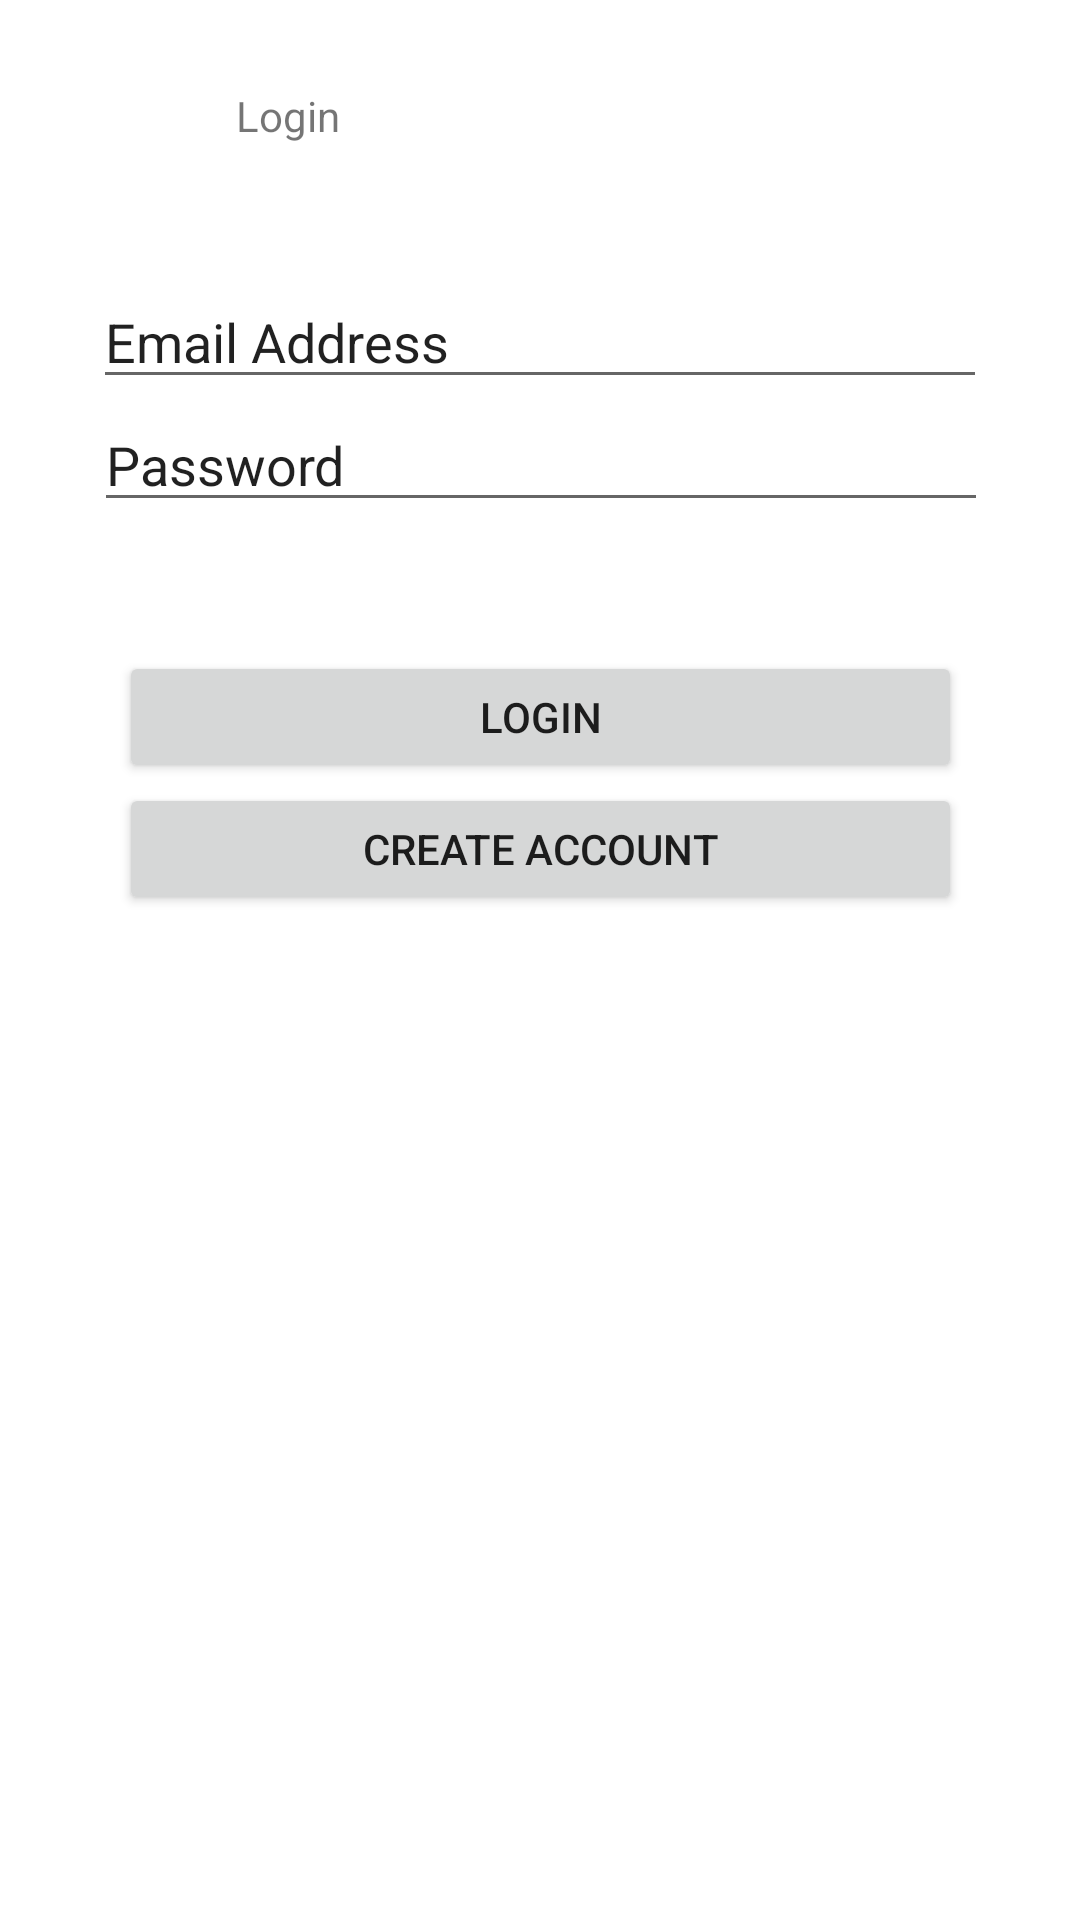

Here is an Android app screen rendered from its layout file. Give the layout XML and the strings, colors and styles it references.
<!-- AndroidManifest.xml: application theme Theme.Seg2105_finalproject -->
<!-- res/layout/activity_login.xml -->
<?xml version="1.0" encoding="utf-8"?>
<androidx.constraintlayout.widget.ConstraintLayout xmlns:android="http://schemas.android.com/apk/res/android"
    xmlns:app="http://schemas.android.com/apk/res-auto"
    xmlns:tools="http://schemas.android.com/tools"
    android:layout_width="match_parent"
    android:layout_height="match_parent"
    tools:context=".LoginActivity">

    <TextView
        android:id="@+id/login"
        android:layout_width="203dp"
        android:layout_height="35dp"
        android:layout_marginStart="10dp"
        android:layout_marginTop="29dp"
        android:layout_marginEnd="10dp"
        android:text="Login"
        app:layout_constraintEnd_toEndOf="parent"
        app:layout_constraintStart_toStartOf="parent"
        app:layout_constraintTop_toTopOf="parent" />

    <EditText
        android:id="@+id/loginEmail"
        android:layout_width="298dp"
        android:layout_height="41dp"
        android:layout_marginStart="10dp"
        android:layout_marginTop="28dp"
        android:layout_marginEnd="10dp"
        android:ems="10"
        android:inputType="textPersonName"
        android:text="Email Address"
        app:layout_constraintEnd_toEndOf="parent"
        app:layout_constraintStart_toStartOf="parent"
        app:layout_constraintTop_toBottomOf="@+id/login" />

    <EditText
        android:id="@+id/loginPassword"
        android:layout_width="298dp"
        android:layout_height="41dp"
        android:layout_marginStart="10dp"
        android:layout_marginEnd="10dp"
        android:ems="10"
        android:inputType="textPersonName"
        android:text="Password"
        app:layout_constraintEnd_toEndOf="parent"
        app:layout_constraintHorizontal_bias="0.505"
        app:layout_constraintStart_toStartOf="parent"
        app:layout_constraintTop_toBottomOf="@+id/loginEmail" />

    <Button
        android:id="@+id/loginBtn"
        android:layout_width="281dp"
        android:layout_height="44dp"
        android:layout_marginStart="10dp"
        android:layout_marginTop="43dp"
        android:layout_marginEnd="10dp"
        android:text="LOGIN"
        app:layout_constraintEnd_toEndOf="parent"
        app:layout_constraintStart_toStartOf="parent"
        app:layout_constraintTop_toBottomOf="@+id/loginPassword" />

    <Button
        android:id="@+id/gotoRegister"
        android:layout_width="281dp"
        android:layout_height="44dp"
        android:layout_marginStart="10dp"
        android:layout_marginEnd="10dp"
        android:text="CREATE ACCOUNT"
        app:layout_constraintEnd_toEndOf="parent"
        app:layout_constraintStart_toStartOf="parent"
        app:layout_constraintTop_toBottomOf="@+id/loginBtn" />


</androidx.constraintlayout.widget.ConstraintLayout>
<!-- resources referenced by this layout -->
<resources>
  <style name="Theme.Seg2105_finalproject" parent="Theme.MaterialComponents.DayNight.DarkActionBar">
          
          <item name="colorPrimary">@color/purple_500</item>
          <item name="colorPrimaryVariant">@color/purple_700</item>
          <item name="colorOnPrimary">@color/white</item>
          
          <item name="colorSecondary">@color/teal_200</item>
          <item name="colorSecondaryVariant">@color/teal_700</item>
          <item name="colorOnSecondary">@color/black</item>
          
          <item name="android:statusBarColor" tools:targetApi="l">?attr/colorPrimaryVariant</item>
          
      </style>
  <!-- not gathered from this repository: default colours our renderer supplied (Android Studio template values) -->
  <color name="purple_500">#FF6200EE</color>
  <color name="purple_700">#FF3700B3</color>
  <color name="teal_200">#FF03DAC5</color>
  <color name="teal_700">#FF018786</color>
  <color name="black">#FF000000</color>
  <color name="white">#FFFFFFFF</color>
</resources>
